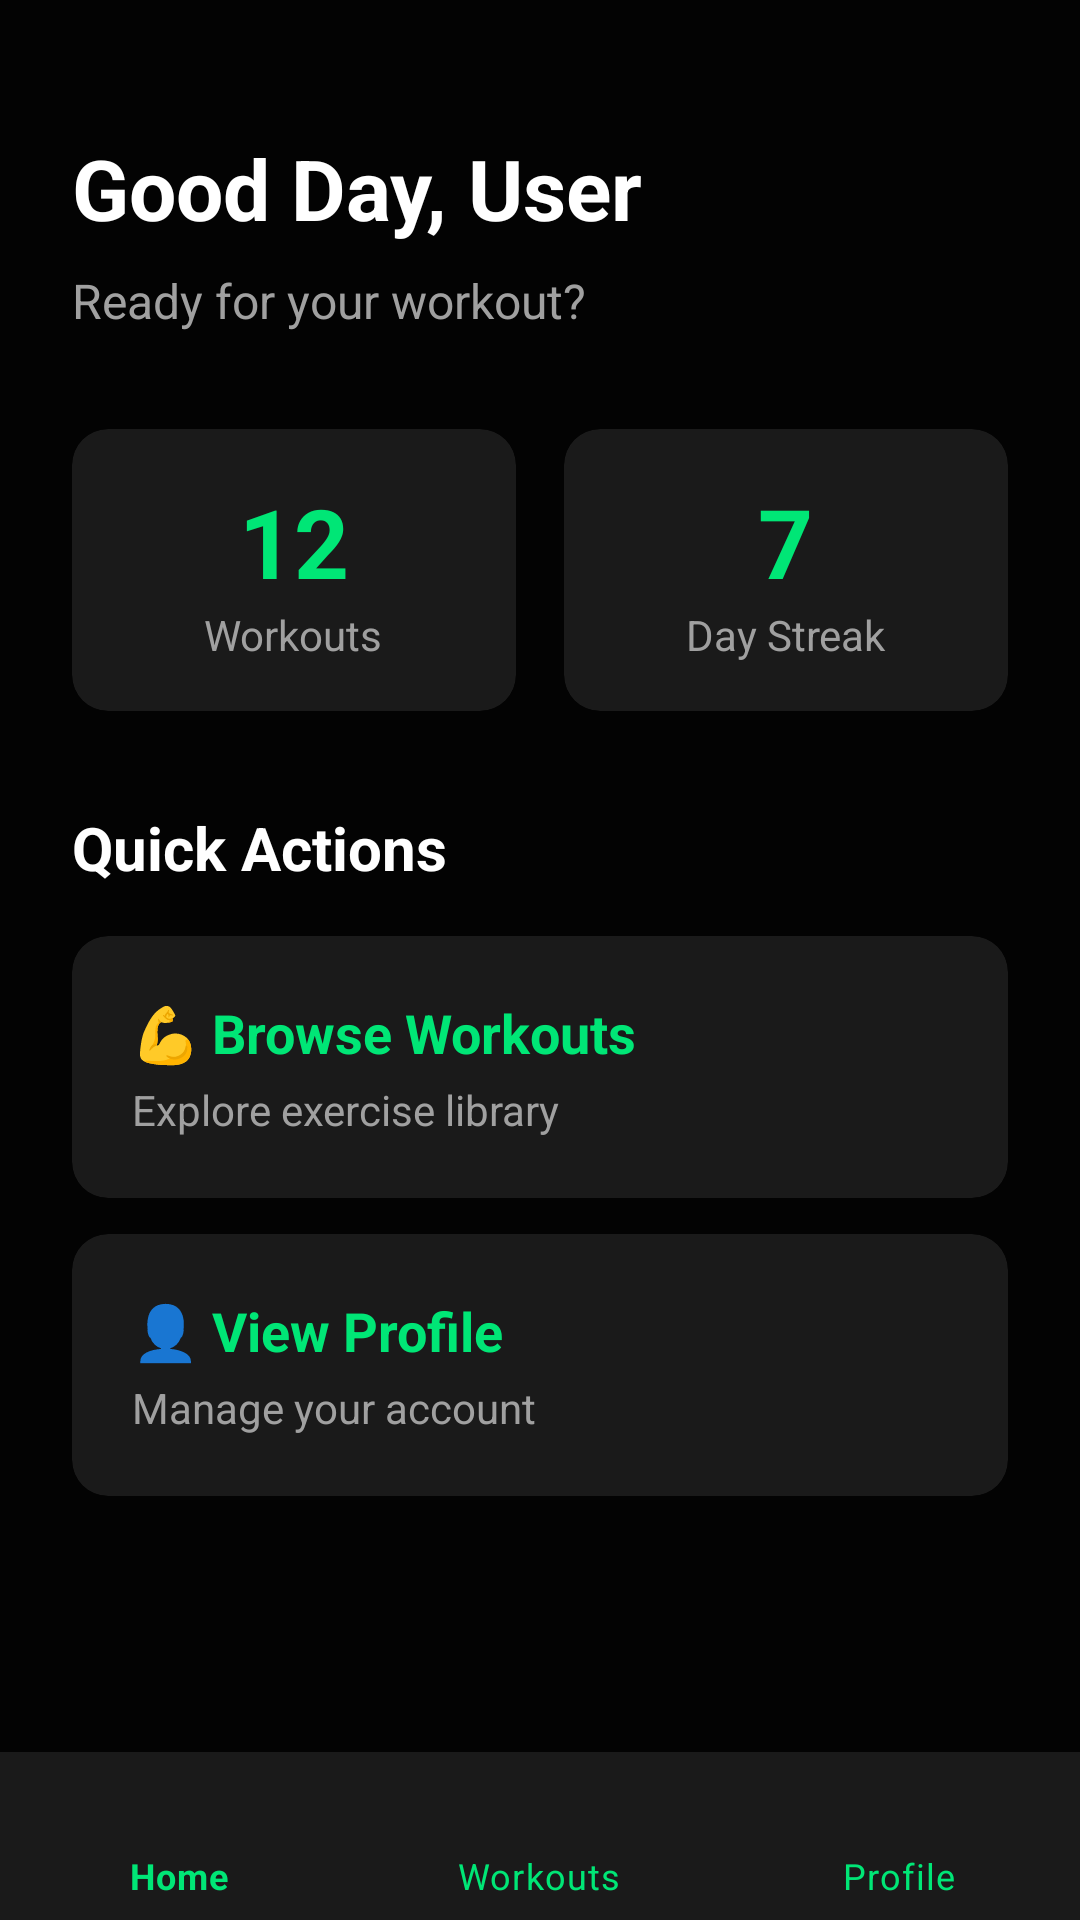

The Android layout XML behind this screen, and the referenced resources:
<!-- AndroidManifest.xml: application theme AppTheme -->
<!-- res/layout/activity_main.xml -->
<?xml version="1.0" encoding="utf-8"?>
<androidx.constraintlayout.widget.ConstraintLayout xmlns:android="http://schemas.android.com/apk/res/android"
    xmlns:app="http://schemas.android.com/apk/res-auto"
    android:layout_width="match_parent"
    android:layout_height="match_parent"
    android:background="@color/bgBase">

    <ScrollView
        android:layout_width="match_parent"
        android:layout_height="0dp"
        app:layout_constraintTop_toTopOf="parent"
        app:layout_constraintBottom_toTopOf="@id/bottomNav">

        <LinearLayout
            android:layout_width="match_parent"
            android:layout_height="wrap_content"
            android:orientation="vertical"
            android:padding="24dp">

            <TextView
                android:id="@+id/tvWelcome"
                android:layout_width="wrap_content"
                android:layout_height="wrap_content"
                android:text="Good Day, User"
                android:textColor="@color/white"
                android:textSize="28sp"
                android:textStyle="bold"
                android:layout_marginTop="20dp" />

            <TextView
                android:layout_width="wrap_content"
                android:layout_height="wrap_content"
                android:text="Ready for your workout?"
                android:textColor="@color/lightGray"
                android:textSize="16sp"
                android:layout_marginTop="8dp" />

            
            <LinearLayout
                android:layout_width="match_parent"
                android:layout_height="wrap_content"
                android:orientation="horizontal"
                android:layout_marginTop="32dp">

                <com.google.android.material.card.MaterialCardView
                    android:layout_width="0dp"
                    android:layout_height="wrap_content"
                    android:layout_weight="1"
                    android:layout_marginEnd="8dp"
                    app:cardBackgroundColor="@color/cardBackground"
                    app:cardElevation="4dp"
                    app:cardCornerRadius="12dp">

                    <LinearLayout
                        android:layout_width="match_parent"
                        android:layout_height="wrap_content"
                        android:orientation="vertical"
                        android:padding="16dp"
                        android:gravity="center">

                        <TextView
                            android:text="12"
                            android:textColor="@color/green"
                            android:textSize="32sp"
                            android:textStyle="bold"
                            android:layout_width="wrap_content"
                            android:layout_height="wrap_content" />

                        <TextView
                            android:text="Workouts"
                            android:textColor="@color/lightGray"
                            android:textSize="14sp"
                            android:layout_width="wrap_content"
                            android:layout_height="wrap_content" />
                    </LinearLayout>
                </com.google.android.material.card.MaterialCardView>

                <com.google.android.material.card.MaterialCardView
                    android:layout_width="0dp"
                    android:layout_height="wrap_content"
                    android:layout_weight="1"
                    android:layout_marginStart="8dp"
                    app:cardBackgroundColor="@color/cardBackground"
                    app:cardElevation="4dp"
                    app:cardCornerRadius="12dp">

                    <LinearLayout
                        android:layout_width="match_parent"
                        android:layout_height="wrap_content"
                        android:orientation="vertical"
                        android:padding="16dp"
                        android:gravity="center">

                        <TextView
                            android:text="7"
                            android:textColor="@color/green"
                            android:textSize="32sp"
                            android:textStyle="bold"
                            android:layout_width="wrap_content"
                            android:layout_height="wrap_content" />

                        <TextView
                            android:text="Day Streak"
                            android:textColor="@color/lightGray"
                            android:textSize="14sp"
                            android:layout_width="wrap_content"
                            android:layout_height="wrap_content" />
                    </LinearLayout>
                </com.google.android.material.card.MaterialCardView>
            </LinearLayout>

            
            <TextView
                android:layout_width="wrap_content"
                android:layout_height="wrap_content"
                android:text="Quick Actions"
                android:textColor="@color/white"
                android:textSize="20sp"
                android:textStyle="bold"
                android:layout_marginTop="32dp" />

            <com.google.android.material.card.MaterialCardView
                android:id="@+id/cardWorkouts"
                android:layout_width="match_parent"
                android:layout_height="wrap_content"
                android:layout_marginTop="16dp"
                app:cardBackgroundColor="@color/cardBackground"
                app:cardElevation="4dp"
                app:cardCornerRadius="12dp">

                <LinearLayout
                    android:layout_width="match_parent"
                    android:layout_height="wrap_content"
                    android:orientation="vertical"
                    android:padding="20dp">

                    <TextView
                        android:text="💪 Browse Workouts"
                        android:textColor="@color/green"
                        android:textSize="18sp"
                        android:textStyle="bold"
                        android:layout_width="wrap_content"
                        android:layout_height="wrap_content" />

                    <TextView
                        android:text="Explore exercise library"
                        android:textColor="@color/lightGray"
                        android:textSize="14sp"
                        android:layout_marginTop="4dp"
                        android:layout_width="wrap_content"
                        android:layout_height="wrap_content" />
                </LinearLayout>
            </com.google.android.material.card.MaterialCardView>

            <com.google.android.material.card.MaterialCardView
                android:id="@+id/cardProfile"
                android:layout_width="match_parent"
                android:layout_height="wrap_content"
                android:layout_marginTop="12dp"
                app:cardBackgroundColor="@color/cardBackground"
                app:cardElevation="4dp"
                app:cardCornerRadius="12dp">

                <LinearLayout
                    android:layout_width="match_parent"
                    android:layout_height="wrap_content"
                    android:orientation="vertical"
                    android:padding="20dp">

                    <TextView
                        android:text="👤 View Profile"
                        android:textColor="@color/green"
                        android:textSize="18sp"
                        android:textStyle="bold"
                        android:layout_width="wrap_content"
                        android:layout_height="wrap_content" />

                    <TextView
                        android:text="Manage your account"
                        android:textColor="@color/lightGray"
                        android:textSize="14sp"
                        android:layout_marginTop="4dp"
                        android:layout_width="wrap_content"
                        android:layout_height="wrap_content" />
                </LinearLayout>
            </com.google.android.material.card.MaterialCardView>

        </LinearLayout>
    </ScrollView>

    <com.google.android.material.bottomnavigation.BottomNavigationView
        android:id="@+id/bottomNav"
        android:layout_width="match_parent"
        android:layout_height="wrap_content"
        android:background="@color/cardBackground"
        app:itemIconTint="@color/green"
        app:itemTextColor="@color/green"
        app:menu="@menu/bottom_nav_menu"
        app:layout_constraintBottom_toBottomOf="parent" />

</androidx.constraintlayout.widget.ConstraintLayout>
<!-- resources referenced by this layout -->
<resources>
  <color name="bgBase">#030303</color>
  <color name="cardBackground">#1a1a1a</color>
  <color name="green">#00e676</color>
  <color name="lightGray">#a0a0a0</color>
  <color name="white">#ffffff</color>
  <style name="AppTheme" parent="Theme.MaterialComponents.DayNight.DarkActionBar">
          <item name="colorPrimary">@color/green</item>
          <item name="colorPrimaryDark">@color/bgBase</item>
          <item name="colorAccent">@color/green</item>
          <item name="android:windowBackground">@color/bgBase</item>
          <item name="android:textColorPrimary">@color/white</item>
          <item name="android:textColorSecondary">@color/lightGray</item>
      </style>
</resources>
